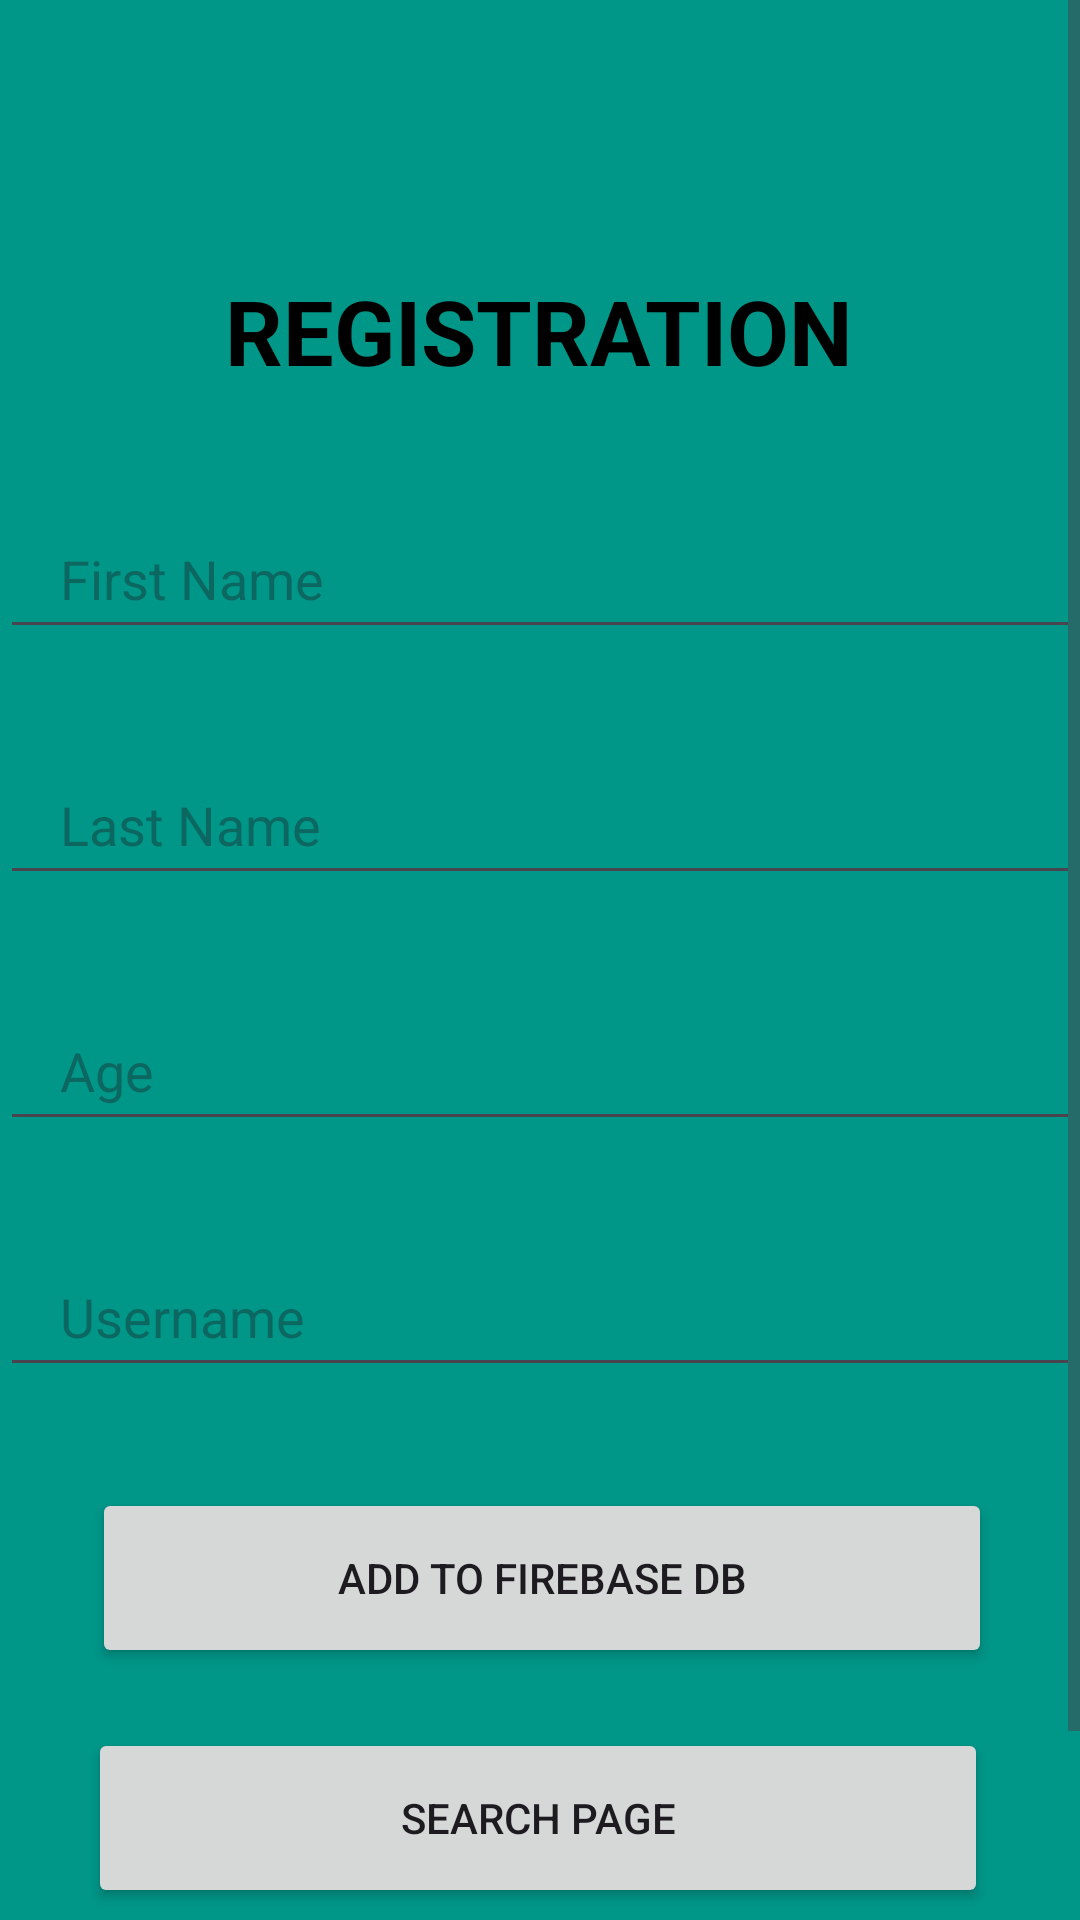

The Android layout XML behind this screen, and the referenced resources:
<!-- AndroidManifest.xml: application theme Theme.C8FirebaseRealtimeDatabase -->
<!-- res/layout/activity_main.xml -->
<?xml version="1.0" encoding="utf-8"?>
<ScrollView xmlns:android="http://schemas.android.com/apk/res/android"
    xmlns:app="http://schemas.android.com/apk/res-auto"
    xmlns:tools="http://schemas.android.com/tools"
    android:layout_width="match_parent"
    android:layout_height="match_parent"
    android:background="#009688"

    tools:context=".MainActivity">

    <androidx.constraintlayout.widget.ConstraintLayout
        android:layout_width="match_parent"
        android:layout_height="match_parent">

        <ImageView
            android:id="@+id/imageView"
            android:layout_width="wrap_content"
            android:layout_height="wrap_content"

            app:layout_constraintStart_toStartOf="parent"
            app:layout_constraintTop_toTopOf="parent" />


        <TextView
            android:id="@+id/textView2"
            android:layout_width="wrap_content"
            android:layout_height="wrap_content"
            android:layout_marginTop="90dp"
            android:text="REGISTRATION"
            android:textColor="@color/black"
            android:textSize="30sp"
            android:textStyle="bold"
            app:layout_constraintEnd_toEndOf="parent"
            app:layout_constraintHorizontal_bias="0.497"
            app:layout_constraintStart_toStartOf="parent"
            app:layout_constraintTop_toTopOf="parent" />

        <EditText
            android:id="@+id/firstName"
            android:layout_width="360dp"
            android:layout_height="50dp"
            android:layout_marginTop="36dp"

            android:hint="First Name"
            android:paddingLeft="20dp"
            app:layout_constraintEnd_toEndOf="parent"
            app:layout_constraintStart_toStartOf="parent"
            app:layout_constraintTop_toBottomOf="@+id/textView2" />

        <EditText
            android:id="@+id/lastName"
            android:layout_width="360dp"
            android:layout_height="50dp"
            android:layout_marginTop="32dp"

            android:hint="Last Name"
            android:paddingLeft="20dp"
            app:layout_constraintEnd_toEndOf="parent"
            app:layout_constraintStart_toStartOf="parent"
            app:layout_constraintTop_toBottomOf="@+id/firstName" />

        <EditText
            android:id="@+id/age"
            android:layout_width="360dp"
            android:layout_height="50dp"
            android:layout_marginTop="32dp"

            android:hint="Age"
            android:paddingLeft="20dp"
            app:layout_constraintEnd_toEndOf="parent"
            app:layout_constraintStart_toStartOf="parent"
            app:layout_constraintTop_toBottomOf="@+id/lastName" />

        <EditText
            android:id="@+id/userName"
            android:layout_width="360dp"
            android:layout_height="50dp"
            android:layout_marginTop="32dp"

            android:hint="Username"
            android:paddingLeft="20dp"
            app:layout_constraintEnd_toEndOf="parent"
            app:layout_constraintStart_toStartOf="parent"
            app:layout_constraintTop_toBottomOf="@+id/age" />

        <Button
            android:id="@+id/registerBtn"
            android:layout_width="300dp"
            android:layout_height="60dp"
            android:layout_gravity="center_horizontal"
            android:layout_marginTop="496dp"

            android:text="Add to Firebase DB"
            app:layout_constraintEnd_toEndOf="parent"
            app:layout_constraintHorizontal_bias="0.509"
            app:layout_constraintStart_toStartOf="parent"
            app:layout_constraintTop_toTopOf="parent" />

        <Button
            android:id="@+id/readBtn"
            android:layout_width="300dp"
            android:layout_height="60dp"
            android:layout_gravity="center_horizontal"
            android:layout_marginTop="576dp"

            android:text="Search Page"
            app:layout_constraintEnd_toEndOf="parent"
            app:layout_constraintHorizontal_bias="0.49"
            app:layout_constraintStart_toStartOf="parent"
            app:layout_constraintTop_toTopOf="parent" />
        <Button
            android:id="@+id/listBtn"
            android:layout_width="300dp"
            android:layout_height="60dp"
            android:layout_gravity="center_horizontal"
            android:layout_marginTop="650dp"

            android:text="Show List"
            app:layout_constraintEnd_toEndOf="parent"
            app:layout_constraintHorizontal_bias="0.49"
            app:layout_constraintStart_toStartOf="parent"
            app:layout_constraintTop_toTopOf="parent" />


    </androidx.constraintlayout.widget.ConstraintLayout>
</ScrollView>
<!-- resources referenced by this layout -->
<resources>
  <style name="Theme.C8FirebaseRealtimeDatabase" parent="Base.Theme.C8FirebaseRealtimeDatabase" />
  <style name="Base.Theme.C8FirebaseRealtimeDatabase" parent="Theme.Material3.DayNight.NoActionBar">
          
          
      </style>
  <!-- not gathered from this repository: default colours our renderer supplied (Android Studio template values) -->
  <color name="black">#FF000000</color>
</resources>
